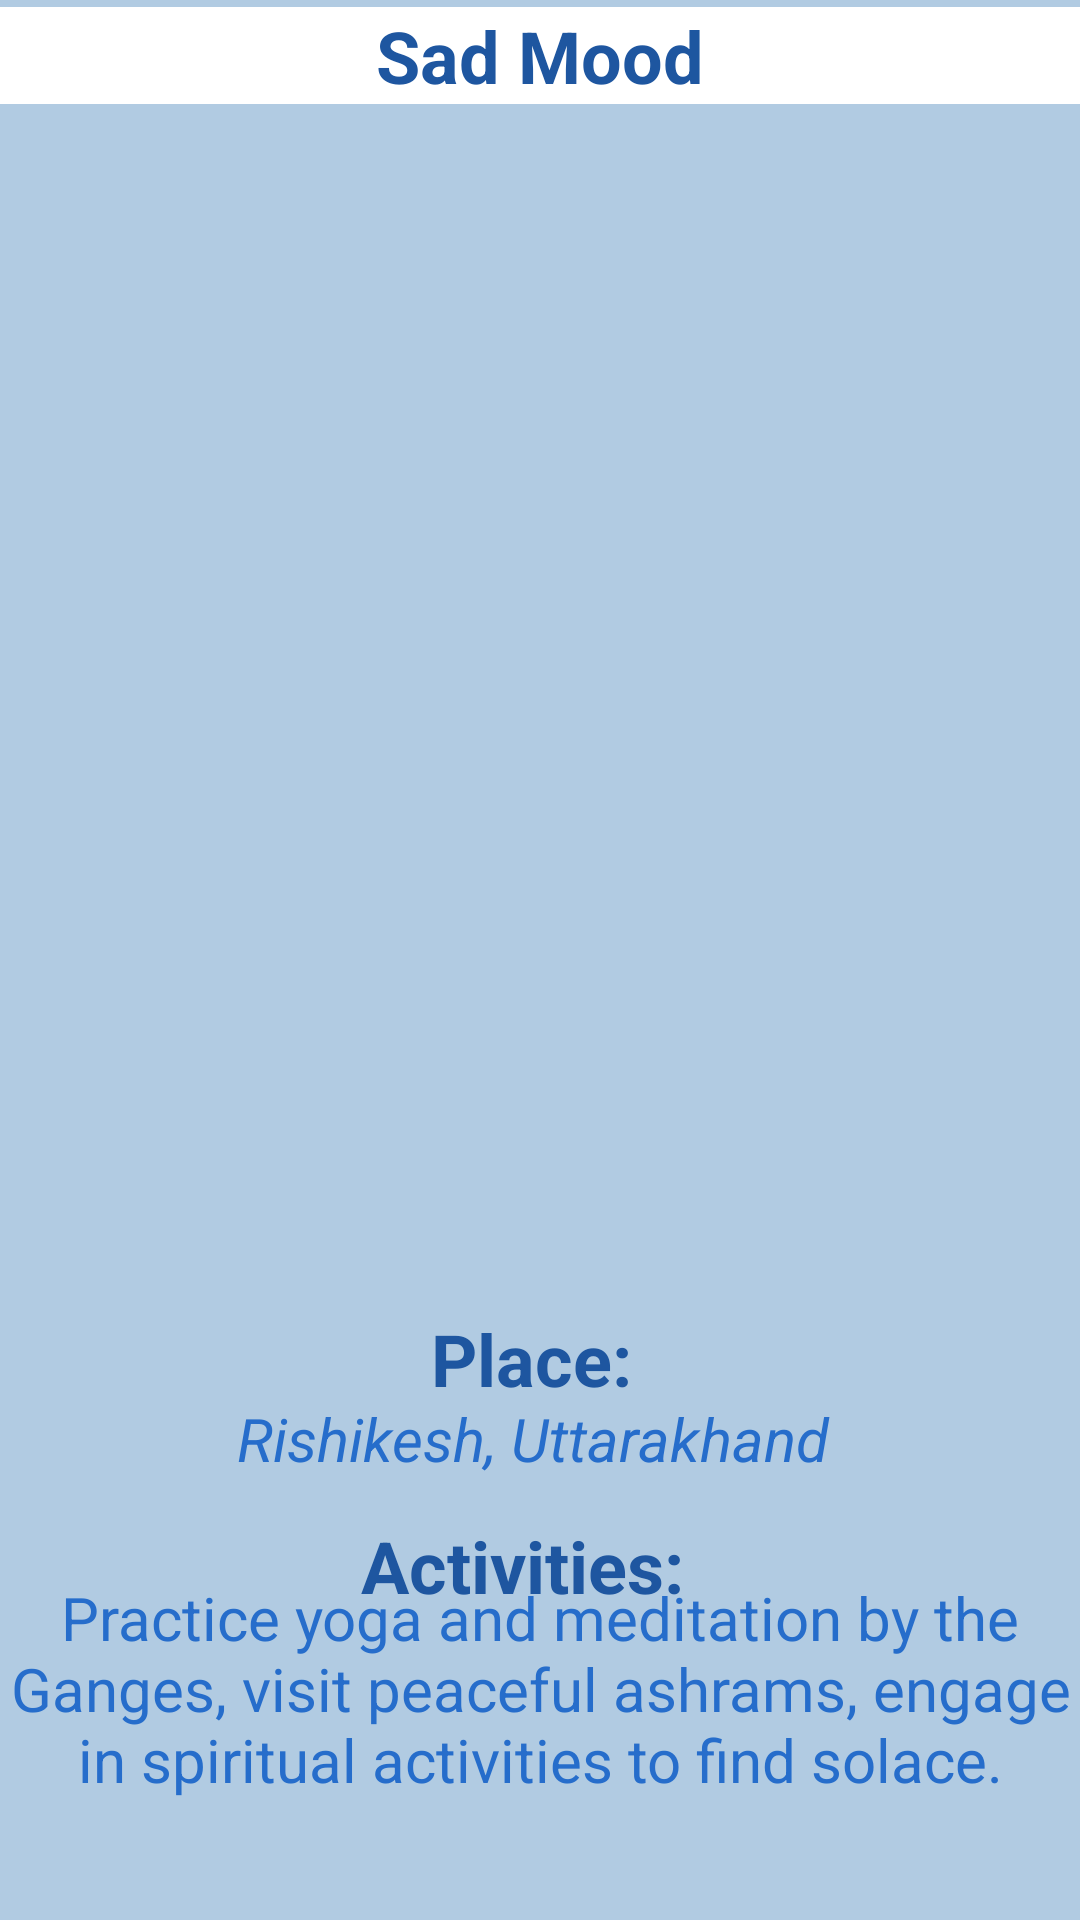

Write the Android layout XML for this screen, with the resource values it uses.
<!-- AndroidManifest.xml: application theme Theme.IDEA -->
<!-- res/layout/activity_sadmood.xml -->
<?xml version="1.0" encoding="utf-8"?>
<androidx.constraintlayout.widget.ConstraintLayout xmlns:android="http://schemas.android.com/apk/res/android"
    xmlns:app="http://schemas.android.com/apk/res-auto"
    xmlns:tools="http://schemas.android.com/tools"
    android:layout_width="match_parent"
    android:layout_height="match_parent"
    android:background="@color/blue3"
    tools:context=".sadmood">
    <TextView
        android:id="@+id/textView"
        android:layout_width="match_parent"
        android:layout_height="wrap_content"
        android:text="Sad Mood"
        android:textAlignment="center"
        android:textColor="@color/blue1"
        android:textSize="24sp"
        android:textStyle="bold"
        android:background="@color/white"
        app:layout_constraintBottom_toBottomOf="parent"
        app:layout_constraintEnd_toEndOf="parent"
        app:layout_constraintHorizontal_bias="0.0"
        app:layout_constraintStart_toStartOf="parent"
        app:layout_constraintTop_toTopOf="parent"
        app:layout_constraintVertical_bias="0.004" />

    <LinearLayout
        android:id="@+id/linearLayout"
        android:layout_width="match_parent"
        android:layout_height="400dp"
        android:orientation="vertical"
        app:layout_constraintBottom_toBottomOf="parent"
        app:layout_constraintEnd_toEndOf="parent"
        app:layout_constraintStart_toStartOf="parent"
        app:layout_constraintTop_toTopOf="parent"
        app:layout_constraintVertical_bias="0.110000014">

        <LinearLayout
            android:layout_width="match_parent"
            android:layout_height="wrap_content"
            android:orientation="vertical">

            <ListView
                android:id="@+id/sadlist"
                android:layout_width="match_parent"
                android:layout_height="wrap_content" />
        </LinearLayout>

    </LinearLayout>

    <TextView
        android:layout_width="match_parent"
        android:layout_height="wrap_content"
        android:text="Place: "
        android:textAlignment="center"
        android:textColor="@color/blue1"
        android:textSize="24sp"
        android:textStyle="bold"
        app:layout_constraintBottom_toBottomOf="parent"
        app:layout_constraintEnd_toEndOf="parent"
        app:layout_constraintHorizontal_bias="0.0"
        app:layout_constraintStart_toStartOf="parent"
        app:layout_constraintTop_toBottomOf="@+id/linearLayout"
        app:layout_constraintVertical_bias="0.057" />

    <TextView
        android:id="@+id/sadlink"
        android:layout_width="match_parent"
        android:layout_height="wrap_content"
        android:text="Rishikesh, Uttarakhand "
        android:textStyle="italic"
        android:textAlignment="center"
        android:textColor="@color/blue2"
        android:textSize="20sp"
        app:layout_constraintBottom_toBottomOf="parent"
        app:layout_constraintEnd_toEndOf="parent"
        app:layout_constraintHorizontal_bias="0.0"
        app:layout_constraintStart_toStartOf="parent"
        app:layout_constraintTop_toBottomOf="@+id/linearLayout"
        app:layout_constraintVertical_bias="0.213" />

    <TextView
        android:layout_width="match_parent"
        android:layout_height="wrap_content"
        android:text="Activities:  "
        android:textAlignment="center"
        android:textColor="@color/blue1"
        android:textSize="24sp"
        android:textStyle="bold"
        app:layout_constraintBottom_toBottomOf="parent"
        app:layout_constraintEnd_toEndOf="parent"
        app:layout_constraintHorizontal_bias="0.0"
        app:layout_constraintStart_toStartOf="parent"
        app:layout_constraintTop_toBottomOf="@+id/linearLayout"
        app:layout_constraintVertical_bias="0.438" />

    <TextView
        android:id="@+id/textView2"
        android:layout_width="match_parent"
        android:layout_height="wrap_content"
        android:text="Practice yoga and meditation by the Ganges, visit peaceful ashrams, engage in spiritual activities to find solace."
        android:textAlignment="center"
        android:textColor="@color/blue2"
        android:textSize="20sp"
        app:layout_constraintBottom_toBottomOf="parent"
        app:layout_constraintEnd_toEndOf="parent"
        app:layout_constraintHorizontal_bias="0.0"
        app:layout_constraintStart_toStartOf="parent"
        app:layout_constraintTop_toBottomOf="@+id/linearLayout"
        app:layout_constraintVertical_bias="0.713" />
</androidx.constraintlayout.widget.ConstraintLayout>
<!-- resources referenced by this layout -->
<resources>
  <color name="blue1">#1e56a0</color>
  <color name="blue2">#266dcb</color>
  <color name="blue3">#b1cbe2</color>
  <color name="white">#FFFFFFFF</color>
  <style name="Theme.IDEA" parent="Base.Theme.IDEA" />
  <style name="Base.Theme.IDEA" parent="Theme.Material3.DayNight.NoActionBar">
          
          
      </style>
</resources>
